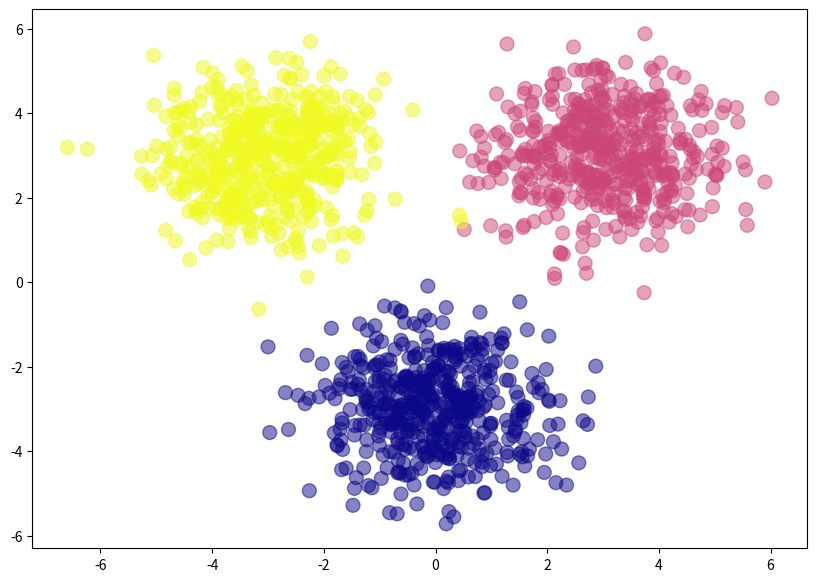

This chart was generated by the following Python code:
import numpy as np
import matplotlib.pyplot as plt

# Constants
INPUT_DIM = 2
OUTPUT_DIM = 3
H_DIM = 5
LEARNING_RATE = 0.001

COUNT_EXAMPLES = 500
NUM_EPOCHS = 100
CLASS_NAMES = ['Cat', 'Dog', 'Mouse']

W1 = np.random.rand(INPUT_DIM, H_DIM)
b1 = np.random.randn(1, H_DIM)
W2 = np.random.randn(H_DIM, OUTPUT_DIM)
b2 = np.random.randn(1, OUTPUT_DIM)

def relu(t):
    return np.maximum(t, 0)


def relu_deriv(t):
    return (t >= 0).astype(float)


def softmax(t):
    out = np.exp(t)
    return out / np.sum(out)


def sparse_cross_entropy(z, y):
    return -np.log(z[0, y])


def to_full(y, num_classes):
    y_full = np.zeros((1, num_classes))
    y_full[0, y] = 1
    return y_full


# Initialize train matrix
cat_matrix = np.random.randn(COUNT_EXAMPLES, INPUT_DIM) + np.array([0, -3])
dog_matrix = np.random.randn(COUNT_EXAMPLES, INPUT_DIM) + np.array([3, 3])
mouse_matrix = np.random.randn(COUNT_EXAMPLES, INPUT_DIM) + np.array([-3, 3])

labels = np.array([0]*COUNT_EXAMPLES + [1]*COUNT_EXAMPLES + [2]*COUNT_EXAMPLES)
training_inputs = np.vstack([cat_matrix, dog_matrix, mouse_matrix])
training_outputs = np.array([0] * COUNT_EXAMPLES + [1] * COUNT_EXAMPLES + [2] * COUNT_EXAMPLES)

# Show classification diagram
plt.figure(figsize=(10,7))
plt.scatter(training_inputs[:,0], training_inputs[:,1], c=labels, cmap='plasma', s=100, alpha=0.5)
plt.show()

dataset = [(training_inputs[i][None, ...], training_outputs[i]) for i in range(len(training_inputs))]

loss_arr = []

for ep in range(NUM_EPOCHS):
    for i in range(len(dataset)):
        x, y = dataset[i]

        # Forward
        t1 = x @ W1 + b1
        h1 = relu(t1)
        t2 = h1 @ W2 + b2
        z = softmax(t2)
        E = sparse_cross_entropy(z, y)

        # Backward
        y_full = to_full(y, OUTPUT_DIM)
        dE_dt2 = z - y_full
        dE_dW2 = h1.T @ dE_dt2
        dE_db2 = dE_dt2
        dE_dh1 = dE_dt2 @ W2.T
        dE_dt1 = dE_dh1 * relu_deriv(t1)
        dE_dW1 = x.T @ dE_dt1
        dE_db1 = dE_dt1

        # Update
        W1 = W1 - LEARNING_RATE * dE_dW1
        b1 = b1 - LEARNING_RATE * dE_db1
        W2 = W2 - LEARNING_RATE * dE_dW2
        b2 = b2 - LEARNING_RATE * dE_db2

        loss_arr.append(E)


def predict(x):
    t1 = x @ W1 + b1
    h1 = relu(t1)
    t2 = h1 @ W2 + b2
    z = softmax(t2)
    return z


def calc_accuracy():
    correct = 0
    for i in range(len(training_inputs)):
        z = predict(training_inputs[i])
        y_pred = np.argmax(z)
        if y_pred == training_outputs[i]:
            correct += 1
    acc = correct / len(training_inputs)
    return acc


accuracy = calc_accuracy()
print("Accuracy:", accuracy)

# plt.plot(loss_arr)
# plt.show()

print("Test 1:", CLASS_NAMES[np.argmax(predict(dataset[0][0]))], CLASS_NAMES[dataset[0][1]])
print("Test 2:", CLASS_NAMES[np.argmax(predict(dataset[501][0]))], CLASS_NAMES[dataset[501][1]])
print("Test 3:", CLASS_NAMES[np.argmax(predict(dataset[1001][0]))], CLASS_NAMES[dataset[1001][1]])

print("Test 4 (not from dataset):", CLASS_NAMES[np.argmax(predict(np.array([[0, -1]])))], CLASS_NAMES[0])
print("Test 5 (not from dataset):", CLASS_NAMES[np.argmax(predict(np.array([[3, 2]])))], CLASS_NAMES[1])
print("Test 6 (not from dataset):", CLASS_NAMES[np.argmax(predict(np.array([[-3, 2]])))], CLASS_NAMES[2])

print("Test 7 (out of area):", CLASS_NAMES[np.argmax(predict(np.array([[10, 10]])))], CLASS_NAMES[1])
print("Test 8 (out of area):", CLASS_NAMES[np.argmax(predict(np.array([[-10, 10]])))], CLASS_NAMES[2])
print("Test 9 (out of area):", CLASS_NAMES[np.argmax(predict(np.array([[0, -10]])))], CLASS_NAMES[0])